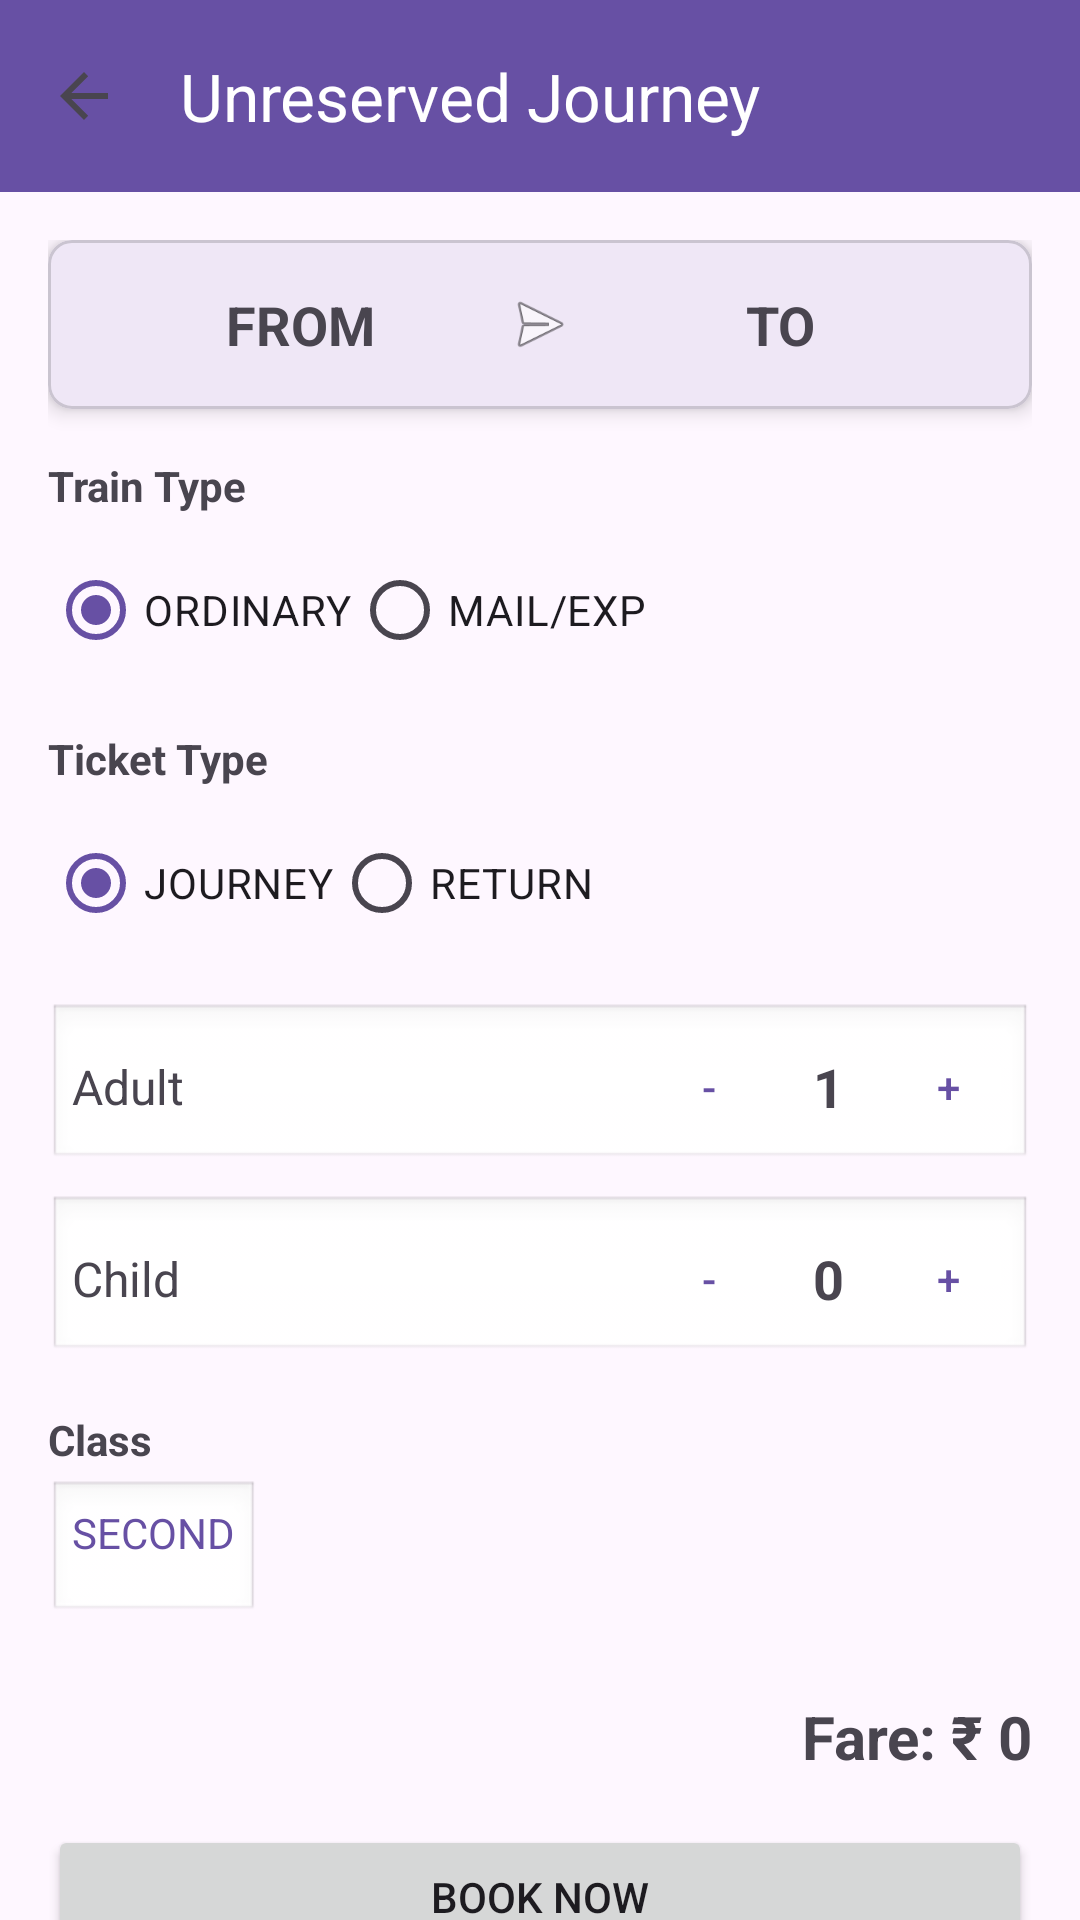

Write the Android layout XML for this screen, with the resource values it uses.
<!-- AndroidManifest.xml: application theme Theme.Train_Reservation -->
<!-- res/layout/activity_unreserved_booking.xml -->
<?xml version="1.0" encoding="utf-8"?>
<androidx.coordinatorlayout.widget.CoordinatorLayout xmlns:android="http://schemas.android.com/apk/res/android"
    xmlns:app="http://schemas.android.com/apk/res-auto"
    xmlns:tools="http://schemas.android.com/tools"
    android:layout_width="match_parent"
    android:layout_height="match_parent"
    tools:context=".UnreservedBookingActivity">

    <com.google.android.material.appbar.AppBarLayout
        android:layout_width="match_parent"
        android:layout_height="wrap_content">

        <com.google.android.material.appbar.MaterialToolbar
            android:id="@+id/toolbar_unreserved"
            android:layout_width="match_parent"
            android:layout_height="?attr/actionBarSize"
            android:background="?attr/colorPrimary"
            app:title="Unreserved Journey"
            app:titleTextColor="@android:color/white"
            app:navigationIcon="?attr/homeAsUpIndicator"/>

    </com.google.android.material.appbar.AppBarLayout>

    <androidx.core.widget.NestedScrollView
        android:layout_width="match_parent"
        android:layout_height="match_parent"
        app:layout_behavior="@string/appbar_scrolling_view_behavior">

        <LinearLayout
            android:layout_width="match_parent"
            android:layout_height="wrap_content"
            android:orientation="vertical"
            android:padding="16dp">

            <com.google.android.material.card.MaterialCardView
                android:layout_width="match_parent"
                android:layout_height="wrap_content"
                android:layout_marginBottom="16dp"
                app:cardCornerRadius="8dp"
                app:cardElevation="4dp">

                <LinearLayout
                    android:layout_width="match_parent"
                    android:layout_height="wrap_content"
                    android:gravity="center"
                    android:orientation="horizontal"
                    android:padding="16dp">

                    <TextView
                        android:id="@+id/tv_from_display"
                        android:layout_width="0dp"
                        android:layout_height="wrap_content"
                        android:layout_weight="1"
                        android:gravity="center"
                        android:text="FROM"
                        android:textSize="18sp"
                        android:textStyle="bold" />

                    <ImageView
                        android:layout_width="24dp"
                        android:layout_height="24dp"
                        android:src="@android:drawable/ic_menu_send" />

                    <TextView
                        android:id="@+id/tv_to_display"
                        android:layout_width="0dp"
                        android:layout_height="wrap_content"
                        android:layout_weight="1"
                        android:gravity="center"
                        android:text="TO"
                        android:textSize="18sp"
                        android:textStyle="bold" />
                </LinearLayout>
            </com.google.android.material.card.MaterialCardView>

            <TextView
                android:layout_width="wrap_content"
                android:layout_height="wrap_content"
                android:text="Train Type"
                android:textStyle="bold" />

            <RadioGroup
                android:id="@+id/rg_train_type"
                android:layout_width="match_parent"
                android:layout_height="wrap_content"
                android:layout_marginTop="8dp"
                android:orientation="horizontal">

                <RadioButton
                    android:id="@+id/rb_ordinary"
                    android:layout_width="wrap_content"
                    android:layout_height="wrap_content"
                    android:checked="true"
                    android:text="ORDINARY" />

                <RadioButton
                    android:id="@+id/rb_mail_exp"
                    android:layout_width="wrap_content"
                    android:layout_height="wrap_content"
                    android:text="MAIL/EXP" />
            </RadioGroup>

            <TextView
                android:layout_width="wrap_content"
                android:layout_height="wrap_content"
                android:layout_marginTop="16dp"
                android:text="Ticket Type"
                android:textStyle="bold" />

            <RadioGroup
                android:id="@+id/rg_ticket_type"
                android:layout_width="match_parent"
                android:layout_height="wrap_content"
                android:layout_marginTop="8dp"
                android:orientation="horizontal">

                <RadioButton
                    android:id="@+id/rb_journey"
                    android:layout_width="wrap_content"
                    android:layout_height="wrap_content"
                    android:checked="true"
                    android:text="JOURNEY" />

                <RadioButton
                    android:id="@+id/rb_return"
                    android:layout_width="wrap_content"
                    android:layout_height="wrap_content"
                    android:text="RETURN" />
            </RadioGroup>

            <LinearLayout
                android:layout_width="match_parent"
                android:layout_height="wrap_content"
                android:layout_marginTop="16dp"
                android:background="@android:drawable/edit_text"
                android:gravity="center_vertical"
                android:orientation="horizontal"
                android:padding="8dp">

                <TextView
                    android:layout_width="0dp"
                    android:layout_height="wrap_content"
                    android:layout_weight="1"
                    android:text="Adult"
                    android:textSize="16sp" />

                <Button
                    android:id="@+id/btn_adult_minus"
                    style="@style/Widget.MaterialComponents.Button.OutlinedButton"
                    android:layout_width="40dp"
                    android:layout_height="40dp"
                    android:padding="0dp"
                    android:text="-" />

                <TextView
                    android:id="@+id/tv_adult_count"
                    android:layout_width="40dp"
                    android:layout_height="wrap_content"
                    android:gravity="center"
                    android:text="1"
                    android:textSize="18sp"
                    android:textStyle="bold" />

                <Button
                    android:id="@+id/btn_adult_plus"
                    style="@style/Widget.MaterialComponents.Button.OutlinedButton"
                    android:layout_width="40dp"
                    android:layout_height="40dp"
                    android:padding="0dp"
                    android:text="+" />
            </LinearLayout>

            <LinearLayout
                android:layout_width="match_parent"
                android:layout_height="wrap_content"
                android:layout_marginTop="8dp"
                android:background="@android:drawable/edit_text"
                android:gravity="center_vertical"
                android:orientation="horizontal"
                android:padding="8dp">

                <TextView
                    android:layout_width="0dp"
                    android:layout_height="wrap_content"
                    android:layout_weight="1"
                    android:text="Child"
                    android:textSize="16sp" />

                <Button
                    android:id="@+id/btn_child_minus"
                    style="@style/Widget.MaterialComponents.Button.OutlinedButton"
                    android:layout_width="40dp"
                    android:layout_height="40dp"
                    android:padding="0dp"
                    android:text="-" />

                <TextView
                    android:id="@+id/tv_child_count"
                    android:layout_width="40dp"
                    android:layout_height="wrap_content"
                    android:gravity="center"
                    android:text="0"
                    android:textSize="18sp"
                    android:textStyle="bold" />

                <Button
                    android:id="@+id/btn_child_plus"
                    style="@style/Widget.MaterialComponents.Button.OutlinedButton"
                    android:layout_width="40dp"
                    android:layout_height="40dp"
                    android:padding="0dp"
                    android:text="+" />
            </LinearLayout>

            <TextView
                android:layout_width="wrap_content"
                android:layout_height="wrap_content"
                android:layout_marginTop="16dp"
                android:text="Class"
                android:textStyle="bold" />

            <TextView
                android:layout_width="wrap_content"
                android:layout_height="wrap_content"
                android:layout_marginTop="4dp"
                android:background="@android:drawable/edit_text"
                android:padding="8dp"
                android:text="SECOND"
                android:textColor="?attr/colorPrimary" />

            <TextView
                android:id="@+id/tv_total_fare"
                android:layout_width="match_parent"
                android:layout_height="wrap_content"
                android:layout_marginTop="24dp"
                android:gravity="end"
                android:text="Fare: ₹ 0"
                android:textSize="20sp"
                android:textStyle="bold" />

            <Button
                android:id="@+id/btn_book_unres_now"
                android:layout_width="match_parent"
                android:layout_height="wrap_content"
                android:layout_marginTop="16dp"
                android:padding="12dp"
                android:text="Book Now" />

        </LinearLayout>
    </androidx.core.widget.NestedScrollView>

</androidx.coordinatorlayout.widget.CoordinatorLayout>
<!-- resources referenced by this layout -->
<resources>
  <style name="Theme.Train_Reservation" parent="Base.Theme.Train_Reservation" />
  <style name="Base.Theme.Train_Reservation" parent="Theme.Material3.DayNight.NoActionBar">
          
          
      </style>
</resources>
